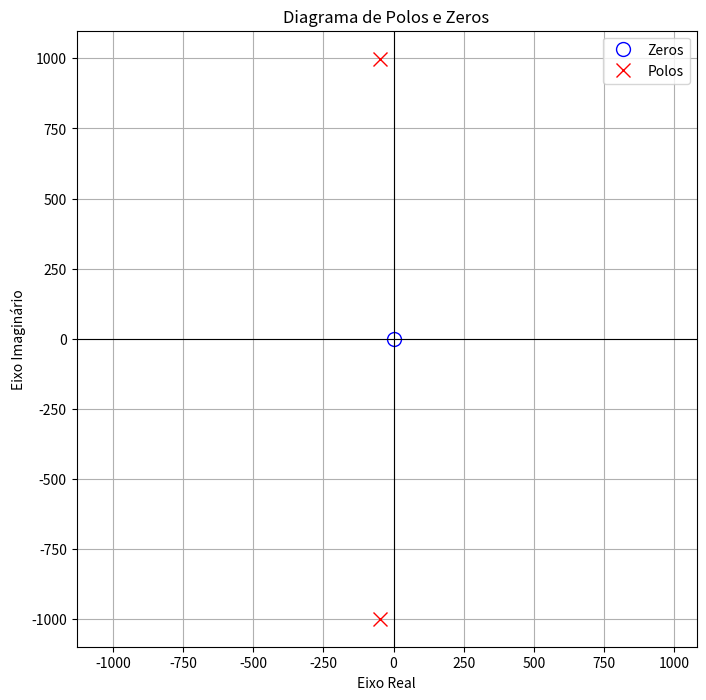

The script that saved this image:
import numpy as np
import matplotlib.pyplot as plt
from scipy.signal import tf2zpk

# --- 1. Definir os parâmetros do circuito ---
R = 10      # Ohms
L = 0.1     # Henry
C = 10e-6   # Farads (10 uF)

# --- 2. Calcular os coeficientes da função de transferência H(s) ---
# H(s) = (s * R/L) / (s^2 + s * R/L + 1/(L*C))

# Coeficientes do numerador: R/L * s + 0
num_H = [R/L, 0]

# Coeficientes do denominador: 1*s^2 + (R/L)*s + (1/(L*C))
den_H = [1, R/L, 1/(L*C)]

# --- 3. Calcular Polos e Zeros de H(s) ---
zeros, poles, gain = tf2zpk(num_H, den_H)

print(f"Zeros de H(s): {zeros}")
print(f"Polos de H(s): {poles}")

# --- 4. Plotar Polos e Zeros ---
plt.figure(figsize=(8, 8))

# Plotar zeros
if len(zeros) > 0:
    plt.plot(np.real(zeros), np.imag(zeros), 'o', markersize=10, label='Zeros', markerfacecolor='none', markeredgecolor='blue')

# Plotar polos
if len(poles) > 0:
    plt.plot(np.real(poles), np.imag(poles), 'x', markersize=10, label='Polos', markeredgecolor='red')

plt.title('Diagrama de Polos e Zeros')
plt.xlabel('Eixo Real')
plt.ylabel('Eixo Imaginário')
plt.grid(True)
plt.axhline(0, color='black', linewidth=0.8) # Eixo Real
plt.axvline(0, color='black', linewidth=0.8) # Eixo Imaginário
plt.legend()
plt.axis('equal') # Garante que as escalas dos eixos são iguais para uma visualização correta

plt.savefig('poles_zeros_plot.png')
plt.show()